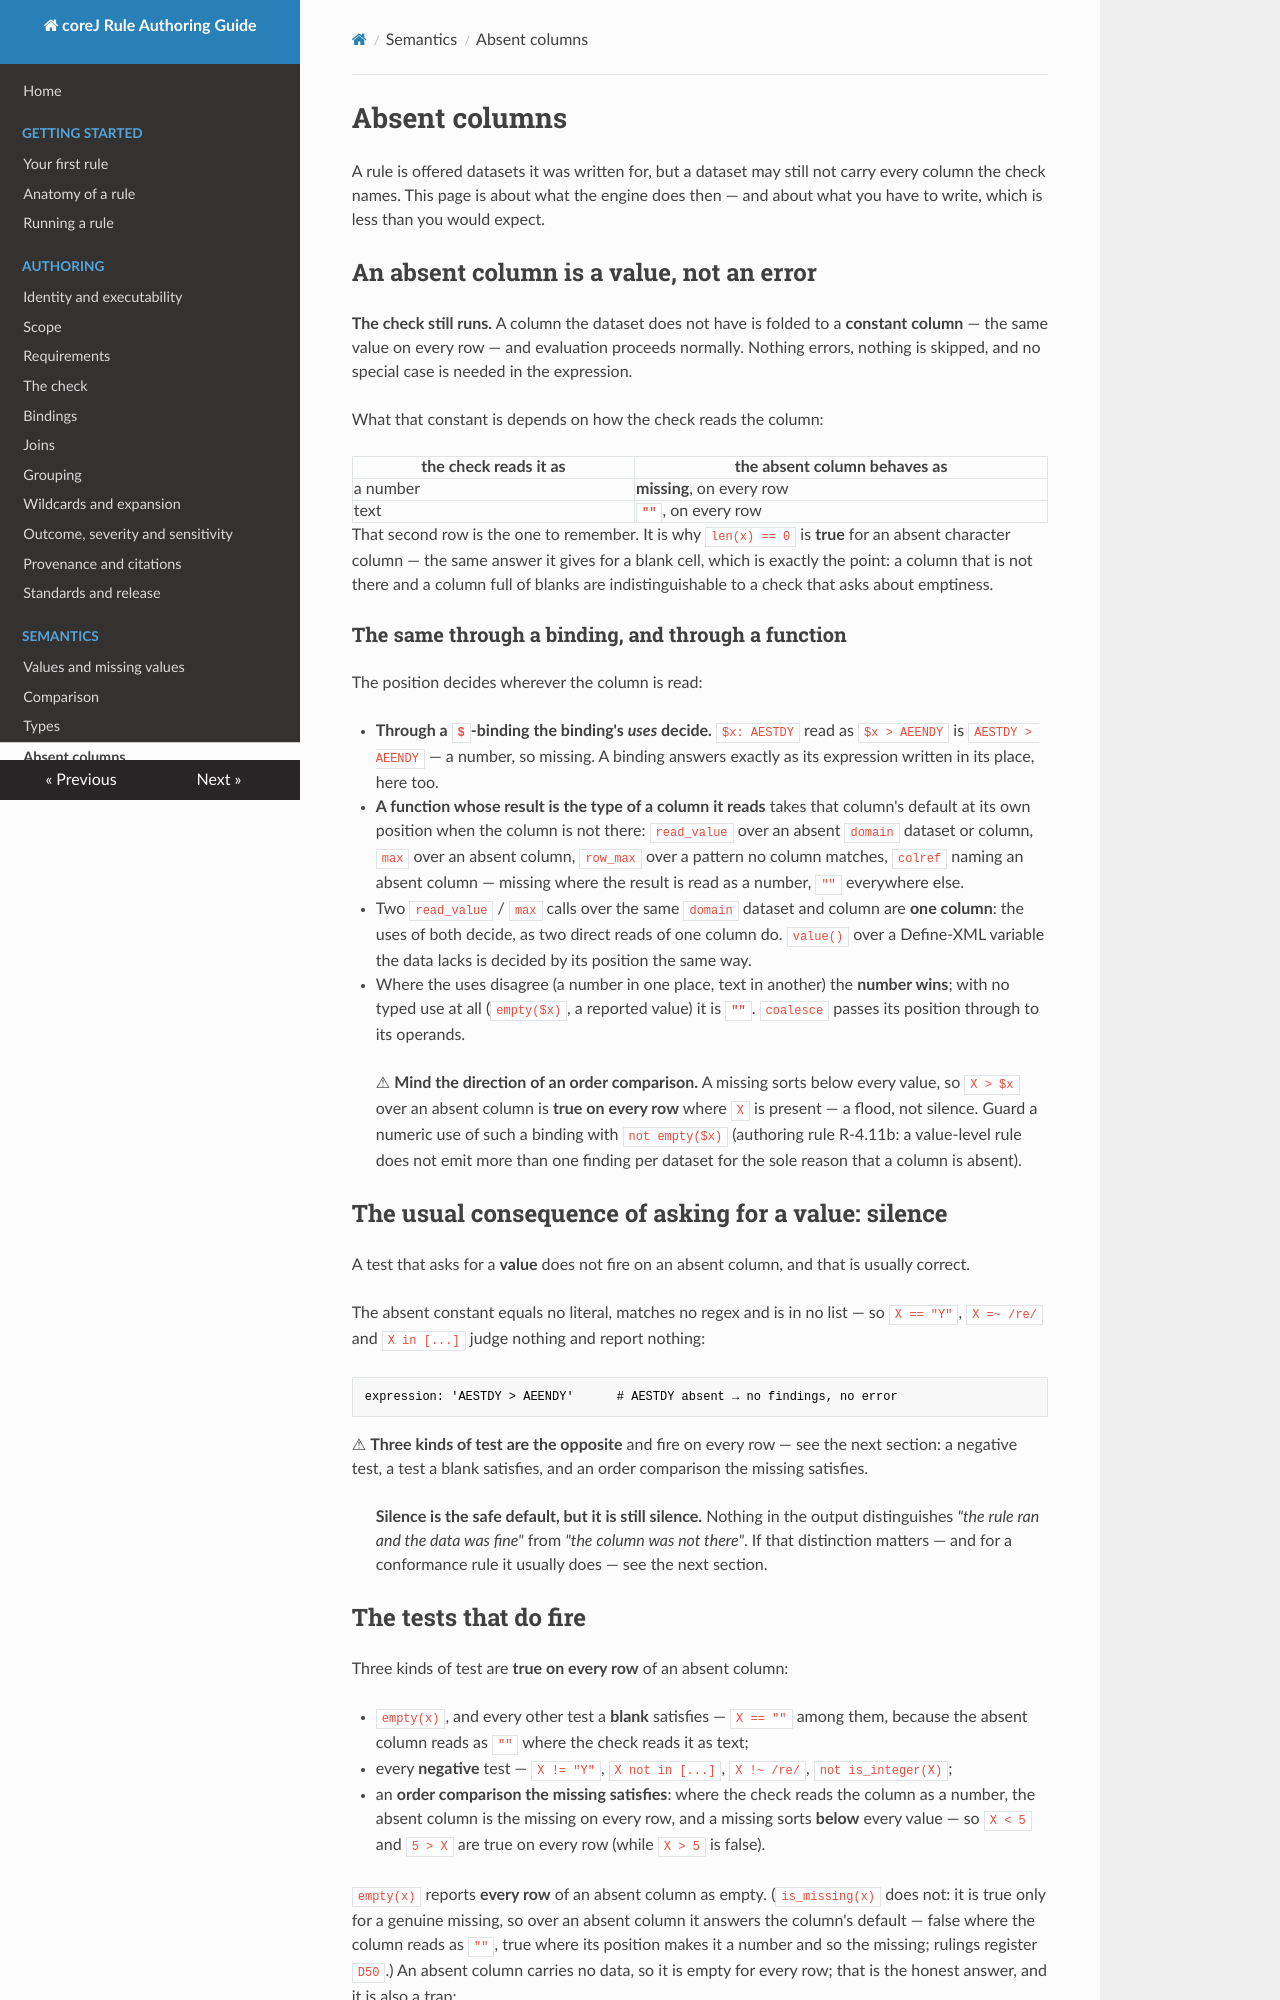

repository: cumba-oss/cumba-oss-corej-rules · page: semantics/absent-columns/index.html · generator: mkdocs

# Absent columns

<!-- Grounded: ExprCompiler EC-43 — ALL_MISSING is a broadcast ConstVector, nameRefPlan /
     valueRefPlan fold a foldable column reference to it; the fold is TYPE-DERIVED (D76/D131a):
     numeric-expected -> all-missing, otherwise a STRING vector, which is why len(ABSENT) == 0
     holds alongside len(BLANK) == 0 (see BuiltinFunctions' len comment).
     FIRES_ON_ABSENT_COLUMN = {empty} (is_missing left it with register D50, 2026-10-05). Requirements skip semantics:
     VariableRequirement / ScopeMatcher.describeVariablesMismatch. -->

A rule is offered datasets it was written for, but a dataset may still not carry every column the
check names. This page is about what the engine does then — and about what you have to write,
which is less than you would expect.

## An absent column is a value, not an error

**The check still runs.** A column the dataset does not have is folded to a **constant column** —
the same value on every row — and evaluation proceeds normally. Nothing errors, nothing is skipped,
and no special case is needed in the expression.

What that constant is depends on how the check reads the column:

| the check reads it as | the absent column behaves as |
|---|---|
| a number | **missing**, on every row |
| text | **`""`**, on every row |

That second row is the one to remember. It is why `len(x) == 0` is **true** for an absent
character column — the same answer it gives for a blank cell, which is exactly the point: a
column that is not there and a column full of blanks are indistinguishable to a check that asks
about emptiness.

### The same through a binding, and through a function

The position decides wherever the column is read:

- **Through a `$`-binding the binding's *uses* decide.** `$x: AESTDY` read as `$x > AEENDY` is
  `AESTDY > AEENDY` — a number, so missing. A binding answers exactly as its expression written in
  its place, here too.
- **A function whose result is the type of a column it reads** takes that column's default at its
  own position when the column is not there: `read_value` over an absent `domain` dataset or
  column, `max` over an absent column, `row_max` over a pattern no column matches, `colref` naming
  an absent column — missing where the result is read as a number, `""` everywhere else.
- Two `read_value` / `max` calls over the same `domain` dataset and column are **one column**: the
  uses of both decide, as two direct reads of one column do. `value()` over a Define-XML variable
  the data lacks is decided by its position the same way.
- Where the uses disagree (a number in one place, text in another) the **number wins**; with no
  typed use at all (`empty($x)`, a reported value) it is **`""`**. `coalesce` passes its position
  through to its operands.

> ⚠ **Mind the direction of an order comparison.** A missing sorts below every value, so
> `X > $x` over an absent column is **true on every row** where `X` is present — a flood, not
> silence. Guard a numeric use of such a binding with `not empty($x)` (authoring rule R-4.11b: a
> value-level rule does not emit more than one finding per dataset for the sole reason that a
> column is absent).

## The usual consequence of asking for a value: silence

A test that asks for a **value** does not fire on an absent column, and that is usually correct.

The absent constant equals no literal, matches no regex and is in no list — so `X == "Y"`,
`X =~ /re/` and `X in [...]` judge nothing and report nothing:

```yaml
expression: 'AESTDY > AEENDY'      # AESTDY absent → no findings, no error
```

⚠ **Three kinds of test are the opposite** and fire on every row — see the next section: a
negative test, a test a blank satisfies, and an order comparison the missing satisfies.

> **Silence is the safe default, but it is still silence.** Nothing in the output distinguishes
> *"the rule ran and the data was fine"* from *"the column was not there"*. If that distinction
> matters — and for a conformance rule it usually does — see the next section.
